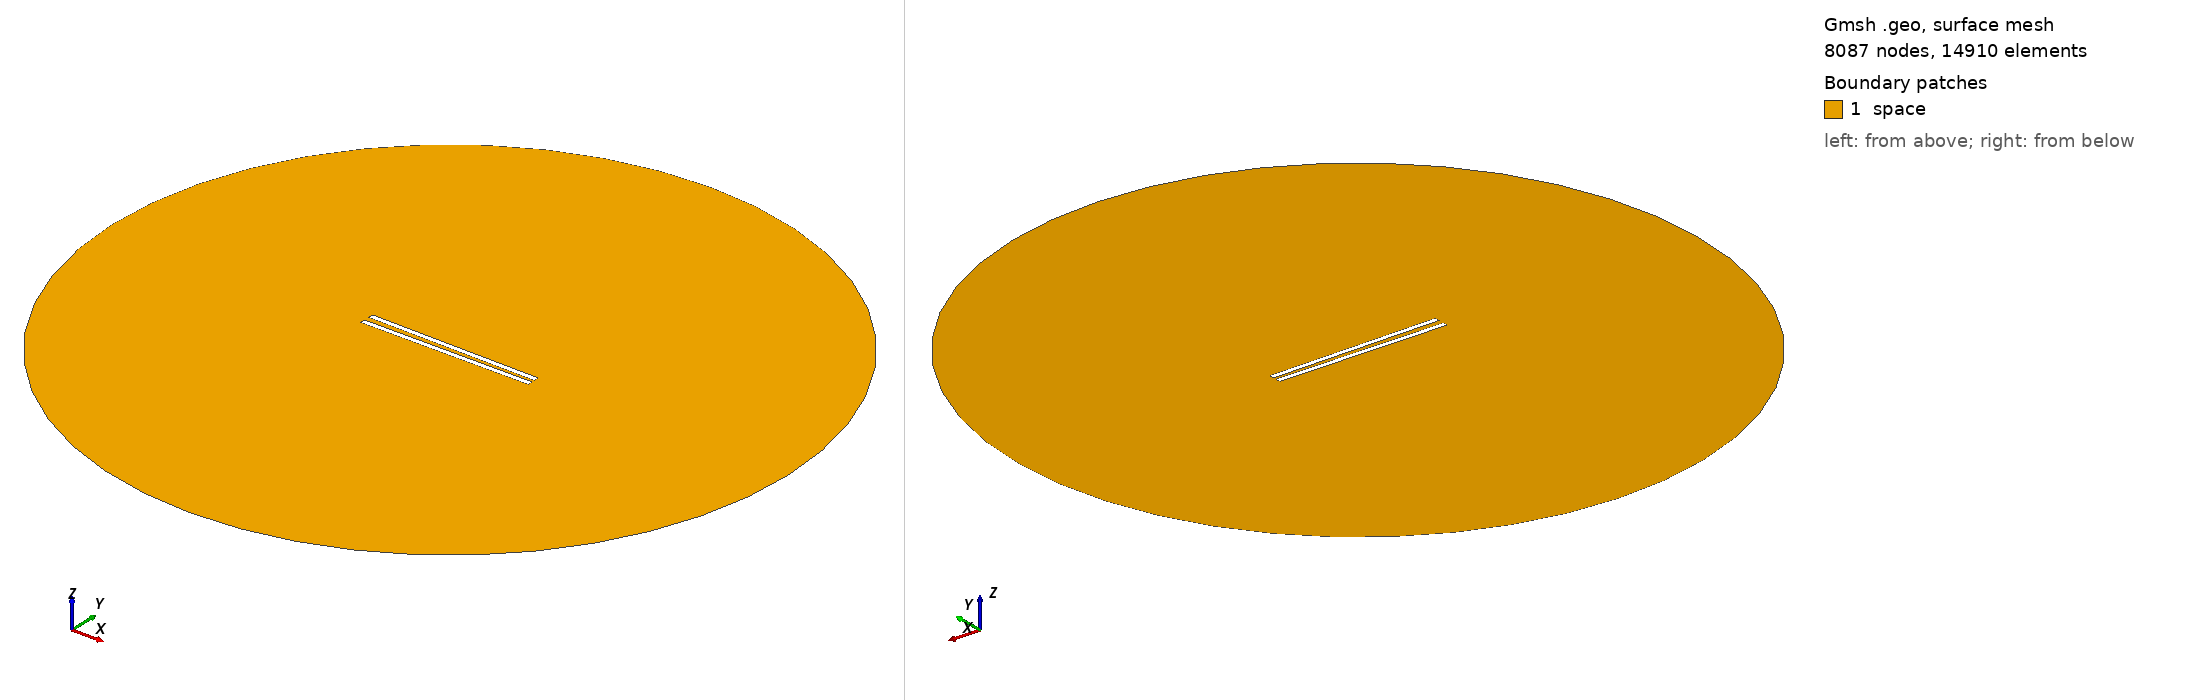

Gmsh geometry script, surface-meshed: 8087 nodes, 14910 surface elements. Boundary patches (legend numbers): 1 space. Left view from above one corner, right view from below the opposite corner. Legend entries are the model's physical surfaces. The drawing asked Gmsh for element sizes between 1% and 20% of the model's largest extent; the script's own settings can give other sizes.

=== 689.geo (drawn) ===
// Set the geometry kernel
SetFactory("OpenCASCADE");

//---------------------------------------
// Rectangles
//---------------------------------------

// Rectangle 1 (top)
Point(1) = {-49.56666666666667, 1.1944444444444444, 0, 1.0};
Point(2) = {49.56666666666667, 1.1944444444444444, 0, 1.0};
Point(3) = {49.56666666666667, 4.3277777777777775, 0, 1.0};
Point(4) = {-49.56666666666667, 4.3277777777777775, 0, 1.0};

Line(1) = {1, 2};
Line(2) = {2, 3};
Line(3) = {3, 4};
Line(4) = {4, 1};

Line Loop(1) = {1, 2, 3, 4};
Plane Surface(1) = {1};

Rotate { {0, 0, 1}, {0,  1.1944444444444444,  0}, -0.014 } {
  Surface{1};
}

// Rectangle 2 (bottom)
Point(5) = {-49.56666666666667, -1.1944444444444444, 0, 1.0};
Point(6) = {49.56666666666667, -1.1944444444444444, 0, 1.0};
Point(7) = {49.56666666666667, -4.3277777777777775, 0, 1.0};
Point(8) = {-49.56666666666667, -4.3277777777777775, 0, 1.0};

Line(5) = {5, 6};
Line(6) = {6, 7};
Line(7) = {7, 8};
Line(8) = {8, 5};

Line Loop(2) = {5, 6, 7, 8};
Plane Surface(2) = {2}; 


//---------------------------------------
// Circle
//---------------------------------------

// Define points
Point(9) = {0, 0, 0};        // Center
Point(10) = {200, 0, 0};     // Start point
Point(11) = {0, 200, 0};     // 90 degrees
Point(12) = {-200, 0, 0};    // 180 degrees
Point(13) = {0, -200, 0};    // 270 degrees

// Define circle arcs (each needs start, center, end)
Circle(9) = {10, 9, 11};
Circle(10) = {11, 9, 12};
Circle(11) = {12, 9, 13};
Circle(12) = {13, 9, 10};

// Define curve loop and surface if needed
Curve Loop(3) = {9, 10, 11, 12};
Surface(3) = {3};

//---------------------------------------
// Define Physical Groups
//---------------------------------------                

//--- Physical Curves
// Physical groups for boundaries
Physical Line("force_segment", 10) = {1};
Physical Line("upper_plate", 11) = {2, 3, 4};
Physical Line("lower_plate", 12) = {5, 6, 7, 8};
Physical Line("boundary", 20) = {9, 10, 11, 12};

// Subtract Rectangles from Circle
BooleanDifference{ Surface{3}; Delete; }{ Surface{1}; Surface{2}; Delete; }
//--- Physical Surfaces
Physical Surface("space", 30) = {3};


//---------------------------------------
// Fine mesh near the plates
//--------------------------------------- 

// Define a distance field for mesh refinement
Field[1] = Distance;
Field[1].CurvesList = {1, 2, 3, 4, 5, 6, 7, 8};  // Rectangle curves
Field[1].NumPointsPerCurve = 200;

c = 0.3;
// Define threshold field to control mesh size based on distance to attractor
Field[2] = Threshold;
Field[2].IField = 1;
Field[2].LcMin = c; // Minimum element size near the attractor
Field[2].LcMax = 100*c;  // Maximum element size away from the attractor
Field[2].DistMin = 0.01;
Field[2].DistMax = 40;

Background Field = 2;

//---------------------------------------
// 6. Generate the Mesh
//---------------------------------------
Mesh 2;  // 2D mesh generation
